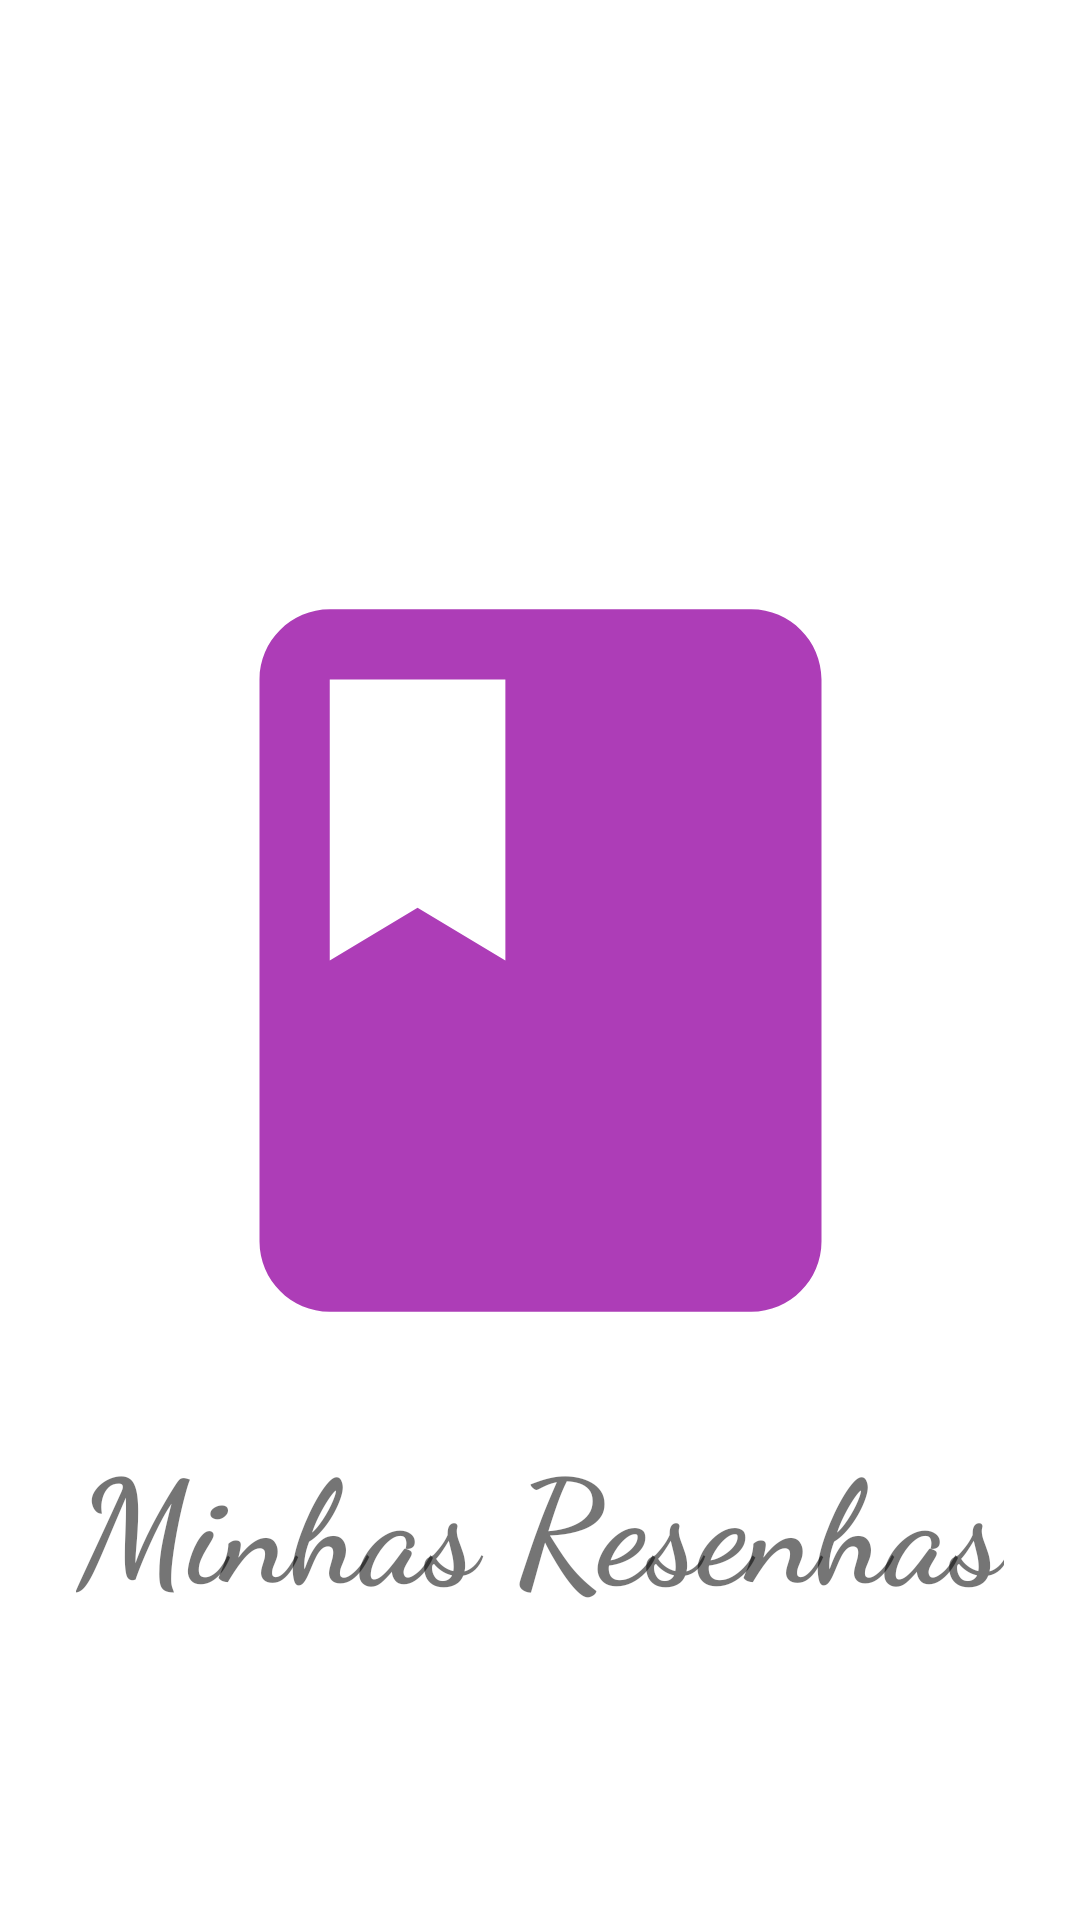

The Android layout XML behind this screen, and the referenced resources:
<!-- AndroidManifest.xml: application theme Theme.DKA -->
<!-- res/layout/activity_splash.xml -->
<?xml version="1.0" encoding="utf-8"?>
<androidx.constraintlayout.widget.ConstraintLayout xmlns:android="http://schemas.android.com/apk/res/android"
    xmlns:app="http://schemas.android.com/apk/res-auto"
    xmlns:tools="http://schemas.android.com/tools"
    android:layout_width="match_parent"
    android:layout_height="match_parent"
    tools:context=".SplashActivity">

    <ImageView
        android:id="@+id/imageView"
        android:layout_width="281dp"
        android:layout_height="308dp"
        app:layout_constraintBottom_toBottomOf="parent"
        app:layout_constraintEnd_toEndOf="parent"
        app:layout_constraintStart_toStartOf="parent"
        app:layout_constraintTop_toTopOf="parent"
        app:srcCompat="@drawable/ic_baseline_book_24" />

    <TextView
        android:id="@+id/textView4"
        android:layout_width="wrap_content"
        android:layout_height="wrap_content"
        android:fontFamily="cursive"
        android:text="Minhas Resenhas"
        android:textSize="48sp"
        android:textStyle="bold"
        app:layout_constraintEnd_toEndOf="parent"
        app:layout_constraintStart_toStartOf="parent"
        app:layout_constraintTop_toBottomOf="@+id/imageView" />
</androidx.constraintlayout.widget.ConstraintLayout>
<!-- resources referenced by this layout -->
<resources>
  <!-- drawable ic_baseline_book_24 (drawable) -->
  <vector android:height="24dp" android:tint="#AD3DB7"
      android:viewportHeight="24" android:viewportWidth="24"
      android:width="24dp" xmlns:android="http://schemas.android.com/apk/res/android">
      <path android:fillColor="@android:color/white" android:pathData="M18,2H6c-1.1,0 -2,0.9 -2,2v16c0,1.1 0.9,2 2,2h12c1.1,0 2,-0.9 2,-2V4c0,-1.1 -0.9,-2 -2,-2zM6,4h5v8l-2.5,-1.5L6,12V4z"/>
  </vector>
  <style name="Theme.DKA" parent="Theme.MaterialComponents.DayNight.DarkActionBar">
          
          <item name="colorPrimary">@color/purple_500</item>
          <item name="colorPrimaryVariant">@color/purple_700</item>
          <item name="colorOnPrimary">@color/white</item>
          
          <item name="colorSecondary">@color/teal_200</item>
          <item name="colorSecondaryVariant">@color/teal_700</item>
          <item name="colorOnSecondary">@color/black</item>
          
          <item name="android:statusBarColor" tools:targetApi="l">?attr/colorPrimaryVariant</item>
          
      </style>
  <!-- not gathered from this repository: default colours our renderer supplied (Android Studio template values) -->
  <color name="purple_500">#FF6200EE</color>
  <color name="purple_700">#FF3700B3</color>
  <color name="teal_200">#FF03DAC5</color>
  <color name="teal_700">#FF018786</color>
  <color name="black">#FF000000</color>
  <color name="white">#FFFFFFFF</color>
</resources>
